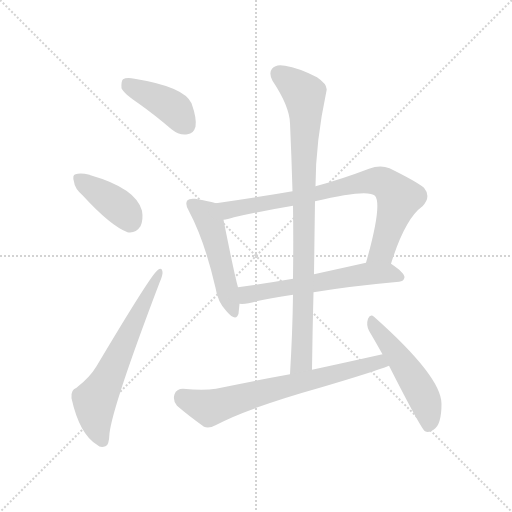
t = 0.00 s
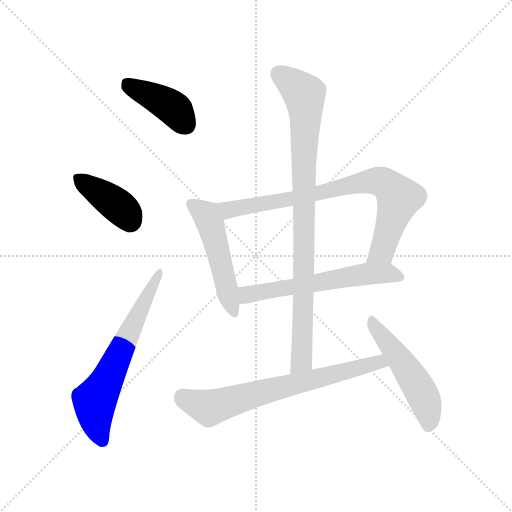
t = 1.38 s
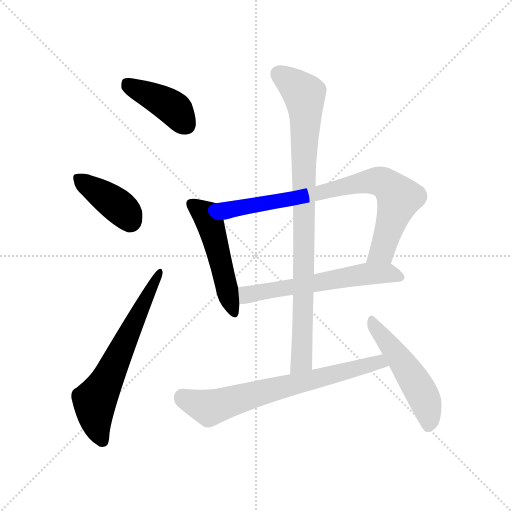
t = 2.76 s
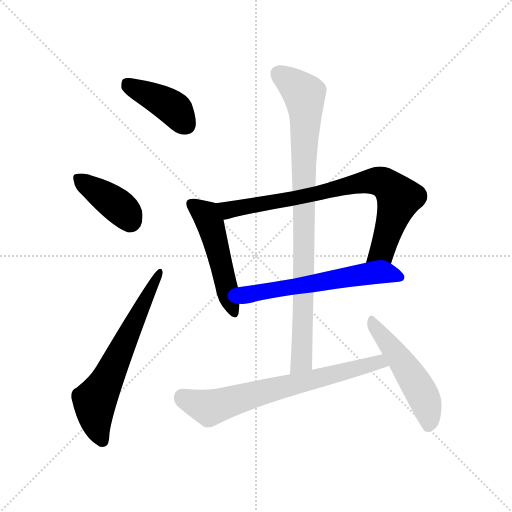
t = 4.14 s
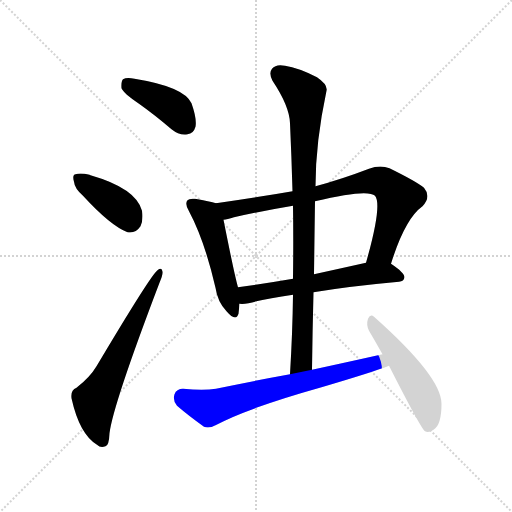
t = 5.52 s
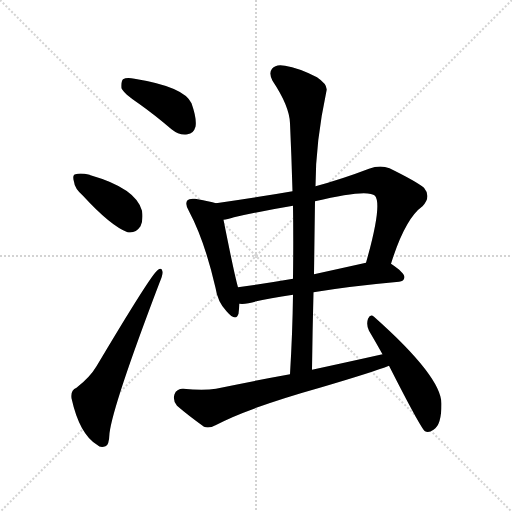
t = 6.90 s

The animated SVG that drew these frames (rendered in a browser with its animation timeline set to each time). Animation: 9 CSS @keyframes rules; one cycle of 6.90 s.

<svg version="1.1" viewBox="0 0 1024 1024" xmlns="http://www.w3.org/2000/svg">
  <g stroke="lightgray" stroke-dasharray="1,1" stroke-width="1" transform="scale(4, 4)">
    <line x1="0" y1="0" x2="256" y2="256"></line>
    <line x1="256" y1="0" x2="0" y2="256"></line>
    <line x1="128" y1="0" x2="128" y2="256"></line>
    <line x1="0" y1="128" x2="256" y2="128"></line>
  </g>
<g transform="scale(1, -1) translate(0, -900)">
   <style type="text/css">
    @keyframes keyframes0 {
      from {
       stroke: blue;
       stroke-dashoffset: 406;
       stroke-width: 128;
       }
       57% {
       animation-timing-function: step-end;
       stroke: blue;
       stroke-dashoffset: 0;
       stroke-width: 128;
       }
       to {
       stroke: black;
       stroke-width: 1024;
       }
       }
       #make-me-a-hanzi-animation-0 {
         animation: keyframes0 0.580404s both;
         animation-delay: 0.000000s;
         animation-timing-function: linear;
       }
    @keyframes keyframes1 {
      from {
       stroke: blue;
       stroke-dashoffset: 389;
       stroke-width: 128;
       }
       56% {
       animation-timing-function: step-end;
       stroke: blue;
       stroke-dashoffset: 0;
       stroke-width: 128;
       }
       to {
       stroke: black;
       stroke-width: 1024;
       }
       }
       #make-me-a-hanzi-animation-1 {
         animation: keyframes1 0.566569s both;
         animation-delay: 0.580404s;
         animation-timing-function: linear;
       }
    @keyframes keyframes2 {
      from {
       stroke: blue;
       stroke-dashoffset: 626;
       stroke-width: 128;
       }
       67% {
       animation-timing-function: step-end;
       stroke: blue;
       stroke-dashoffset: 0;
       stroke-width: 128;
       }
       to {
       stroke: black;
       stroke-width: 1024;
       }
       }
       #make-me-a-hanzi-animation-2 {
         animation: keyframes2 0.759440s both;
         animation-delay: 1.146973s;
         animation-timing-function: linear;
       }
    @keyframes keyframes3 {
      from {
       stroke: blue;
       stroke-dashoffset: 492;
       stroke-width: 128;
       }
       62% {
       animation-timing-function: step-end;
       stroke: blue;
       stroke-dashoffset: 0;
       stroke-width: 128;
       }
       to {
       stroke: black;
       stroke-width: 1024;
       }
       }
       #make-me-a-hanzi-animation-3 {
         animation: keyframes3 0.650391s both;
         animation-delay: 1.906413s;
         animation-timing-function: linear;
       }
    @keyframes keyframes4 {
      from {
       stroke: blue;
       stroke-dashoffset: 775;
       stroke-width: 128;
       }
       72% {
       animation-timing-function: step-end;
       stroke: blue;
       stroke-dashoffset: 0;
       stroke-width: 128;
       }
       to {
       stroke: black;
       stroke-width: 1024;
       }
       }
       #make-me-a-hanzi-animation-4 {
         animation: keyframes4 0.880697s both;
         animation-delay: 2.556803s;
         animation-timing-function: linear;
       }
    @keyframes keyframes5 {
      from {
       stroke: blue;
       stroke-dashoffset: 584;
       stroke-width: 128;
       }
       66% {
       animation-timing-function: step-end;
       stroke: blue;
       stroke-dashoffset: 0;
       stroke-width: 128;
       }
       to {
       stroke: black;
       stroke-width: 1024;
       }
       }
       #make-me-a-hanzi-animation-5 {
         animation: keyframes5 0.725260s both;
         animation-delay: 3.437500s;
         animation-timing-function: linear;
       }
    @keyframes keyframes6 {
      from {
       stroke: blue;
       stroke-dashoffset: 879;
       stroke-width: 128;
       }
       74% {
       animation-timing-function: step-end;
       stroke: blue;
       stroke-dashoffset: 0;
       stroke-width: 128;
       }
       to {
       stroke: black;
       stroke-width: 1024;
       }
       }
       #make-me-a-hanzi-animation-6 {
         animation: keyframes6 0.965332s both;
         animation-delay: 4.162760s;
         animation-timing-function: linear;
       }
    @keyframes keyframes7 {
      from {
       stroke: blue;
       stroke-dashoffset: 680;
       stroke-width: 128;
       }
       69% {
       animation-timing-function: step-end;
       stroke: blue;
       stroke-dashoffset: 0;
       stroke-width: 128;
       }
       to {
       stroke: black;
       stroke-width: 1024;
       }
       }
       #make-me-a-hanzi-animation-7 {
         animation: keyframes7 0.803385s both;
         animation-delay: 5.128092s;
         animation-timing-function: linear;
       }
    @keyframes keyframes8 {
      from {
       stroke: blue;
       stroke-dashoffset: 501;
       stroke-width: 128;
       }
       62% {
       animation-timing-function: step-end;
       stroke: blue;
       stroke-dashoffset: 0;
       stroke-width: 128;
       }
       to {
       stroke: black;
       stroke-width: 1024;
       }
       }
       #make-me-a-hanzi-animation-8 {
         animation: keyframes8 0.657715s both;
         animation-delay: 5.931478s;
         animation-timing-function: linear;
       }
</style>
<path d="M 278.0 692.5 Q 309.0 670.5 343.0 641.5 Q 359.0 628.5 375.0 631.5 Q 387.0 632.5 391.0 646.5 Q 394.0 662.5 383.0 693.5 Q 368.0 726.5 269.0 742.5 Q 253.0 745.5 246.0 741.5 Q 242.0 737.5 243.0 723.5 Q 247.0 713.5 278.0 692.5 Z" fill="lightgray"></path> 
<path d="M 166.0 508.5 Q 221.0 448.5 255.0 435.5 Q 271.0 432.5 281.0 447.5 Q 287.0 460.5 284.0 478.5 Q 272.0 523.5 181.0 549.5 Q 180.0 550.5 179.0 550.5 Q 161.0 554.5 151.0 551.5 Q 144.0 550.5 148.0 536.5 Q 149.0 523.5 166.0 508.5 Z" fill="lightgray"></path> 
<path d="M 153.0 124.5 Q 141.0 120.5 143.0 103.5 Q 159.0 31.5 194.0 10.5 Q 201.0 3.5 211.0 7.5 Q 218.0 8.5 219.0 33.5 Q 226.0 90.5 319.0 334.5 Q 326.0 350.5 325.0 356.5 Q 324.0 366.5 315.0 359.5 Q 302.0 350.5 193.0 167.5 Q 180.0 145.5 153.0 124.5 Z" fill="lightgray"></path> 
<path d="M 432.0 493.5 Q 420.0 497.5 390.0 502.5 Q 378.0 503.5 375.0 499.5 Q 369.0 492.5 378.0 477.5 Q 409.0 419.5 431.0 324.5 Q 435.0 296.5 453.0 277.5 Q 472.0 255.5 477.0 272.5 Q 478.0 281.5 479.0 292.5 L 476.0 325.5 Q 469.0 349.5 447.0 460.5 C 441.0 489.5 441.0 490.5 432.0 493.5 Z" fill="lightgray"></path> 
<path d="M 782.0 372.5 Q 810.0 462.5 845.0 487.5 Q 863.0 506.5 848.0 524.5 Q 832.0 537.5 779.0 563.5 Q 760.0 570.5 738.0 562.5 Q 683.0 541.5 631.0 527.5 L 585.0 517.5 Q 510.0 504.5 432.0 493.5 C 402.0 489.5 418.0 453.5 447.0 460.5 Q 454.0 461.5 468.0 465.5 Q 526.0 478.5 586.0 488.5 L 630.0 497.5 Q 735.0 522.5 750.0 508.5 Q 765.0 490.5 732.0 374.5 C 724.0 345.5 773.0 343.5 782.0 372.5 Z" fill="lightgray"></path> 
<path d="M 627.0 315.5 Q 699.0 327.5 798.0 336.5 Q 808.0 337.5 809.0 345.5 Q 809.0 354.5 782.0 372.5 C 768.0 382.5 761.0 381.5 732.0 374.5 Q 678.0 362.5 628.0 351.5 L 586.0 342.5 Q 528.0 332.5 476.0 325.5 C 446.0 321.5 449.0 292.5 479.0 292.5 Q 486.0 291.5 497.0 293.5 Q 531.0 302.5 586.0 310.5 L 627.0 315.5 Z" fill="lightgray"></path> 
<path d="M 624.0 160.5 Q 625.0 239.5 627.0 315.5 L 628.0 351.5 Q 629.0 426.5 630.0 497.5 L 631.0 527.5 Q 631.0 615.5 653.0 718.5 Q 656.0 730.5 634.0 745.5 Q 597.0 764.5 570.0 768.5 Q 552.0 772.5 544.0 762.5 Q 537.0 753.5 545.0 738.5 Q 579.0 687.5 580.0 653.5 Q 583.0 587.5 585.0 517.5 L 586.0 488.5 Q 587.0 418.5 586.0 342.5 L 586.0 310.5 Q 585.0 234.5 580.0 151.5 C 578.0 121.5 624.0 130.5 624.0 160.5 Z" fill="lightgray"></path> 
<path d="M 765.0 191.5 Q 698.0 176.5 624.0 160.5 L 580.0 151.5 Q 508.0 138.5 432.0 122.5 Q 407.0 118.5 366.0 122.5 Q 353.0 122.5 349.0 111.5 Q 345.0 98.5 354.0 88.5 Q 376.0 69.5 408.0 46.5 Q 418.0 42.5 431.0 49.5 Q 494.0 83.5 643.0 125.5 Q 748.0 156.5 778.0 168.5 C 806.0 178.5 794.0 198.5 765.0 191.5 Z" fill="lightgray"></path> 
<path d="M 778.0 168.5 Q 842.0 42.5 850.0 37.5 Q 857.0 33.5 867.0 40.5 Q 883.0 49.5 883.0 92.5 Q 883.0 146.5 748.0 266.5 Q 741.0 273.5 736.0 262.5 Q 732.0 250.5 738.0 238.5 Q 751.0 216.5 765.0 191.5 L 778.0 168.5 Z" fill="lightgray"></path> 
      <clipPath id="make-me-a-hanzi-clip-0">
      <path d="M 278.0 692.5 Q 309.0 670.5 343.0 641.5 Q 359.0 628.5 375.0 631.5 Q 387.0 632.5 391.0 646.5 Q 394.0 662.5 383.0 693.5 Q 368.0 726.5 269.0 742.5 Q 253.0 745.5 246.0 741.5 Q 242.0 737.5 243.0 723.5 Q 247.0 713.5 278.0 692.5 Z" fill="lightgray"></path>
      </clipPath>
      <path clip-path="url(#make-me-a-hanzi-clip-0)" d="M 252.0 734.5 L 339.0 689.5 L 373.0 649.5 " fill="none" id="make-me-a-hanzi-animation-0" stroke-dasharray="278 556" stroke-linecap="round"></path>

      <clipPath id="make-me-a-hanzi-clip-1">
      <path d="M 166.0 508.5 Q 221.0 448.5 255.0 435.5 Q 271.0 432.5 281.0 447.5 Q 287.0 460.5 284.0 478.5 Q 272.0 523.5 181.0 549.5 Q 180.0 550.5 179.0 550.5 Q 161.0 554.5 151.0 551.5 Q 144.0 550.5 148.0 536.5 Q 149.0 523.5 166.0 508.5 Z" fill="lightgray"></path>
      </clipPath>
      <path clip-path="url(#make-me-a-hanzi-clip-1)" d="M 158.0 542.5 L 237.0 487.5 L 260.0 458.5 " fill="none" id="make-me-a-hanzi-animation-1" stroke-dasharray="261 522" stroke-linecap="round"></path>

      <clipPath id="make-me-a-hanzi-clip-2">
      <path d="M 153.0 124.5 Q 141.0 120.5 143.0 103.5 Q 159.0 31.5 194.0 10.5 Q 201.0 3.5 211.0 7.5 Q 218.0 8.5 219.0 33.5 Q 226.0 90.5 319.0 334.5 Q 326.0 350.5 325.0 356.5 Q 324.0 366.5 315.0 359.5 Q 302.0 350.5 193.0 167.5 Q 180.0 145.5 153.0 124.5 Z" fill="lightgray"></path>
      </clipPath>
      <path clip-path="url(#make-me-a-hanzi-clip-2)" d="M 205.0 17.5 L 193.0 47.5 L 189.0 98.5 L 319.0 353.5 " fill="none" id="make-me-a-hanzi-animation-2" stroke-dasharray="498 996" stroke-linecap="round"></path>

      <clipPath id="make-me-a-hanzi-clip-3">
      <path d="M 432.0 493.5 Q 420.0 497.5 390.0 502.5 Q 378.0 503.5 375.0 499.5 Q 369.0 492.5 378.0 477.5 Q 409.0 419.5 431.0 324.5 Q 435.0 296.5 453.0 277.5 Q 472.0 255.5 477.0 272.5 Q 478.0 281.5 479.0 292.5 L 476.0 325.5 Q 469.0 349.5 447.0 460.5 C 441.0 489.5 441.0 490.5 432.0 493.5 Z" fill="lightgray"></path>
      </clipPath>
      <path clip-path="url(#make-me-a-hanzi-clip-3)" d="M 384.0 492.5 L 412.0 470.5 L 420.0 454.5 L 465.0 277.5 " fill="none" id="make-me-a-hanzi-animation-3" stroke-dasharray="364 728" stroke-linecap="round"></path>

      <clipPath id="make-me-a-hanzi-clip-4">
      <path d="M 782.0 372.5 Q 810.0 462.5 845.0 487.5 Q 863.0 506.5 848.0 524.5 Q 832.0 537.5 779.0 563.5 Q 760.0 570.5 738.0 562.5 Q 683.0 541.5 631.0 527.5 L 585.0 517.5 Q 510.0 504.5 432.0 493.5 C 402.0 489.5 418.0 453.5 447.0 460.5 Q 454.0 461.5 468.0 465.5 Q 526.0 478.5 586.0 488.5 L 630.0 497.5 Q 735.0 522.5 750.0 508.5 Q 765.0 490.5 732.0 374.5 C 724.0 345.5 773.0 343.5 782.0 372.5 Z" fill="lightgray"></path>
      </clipPath>
      <path clip-path="url(#make-me-a-hanzi-clip-4)" d="M 440.0 490.5 L 458.0 480.5 L 591.0 503.5 L 725.0 535.5 L 766.0 535.5 L 798.0 504.5 L 764.0 397.5 L 739.0 385.5 " fill="none" id="make-me-a-hanzi-animation-4" stroke-dasharray="647 1294" stroke-linecap="round"></path>

      <clipPath id="make-me-a-hanzi-clip-5">
      <path d="M 627.0 315.5 Q 699.0 327.5 798.0 336.5 Q 808.0 337.5 809.0 345.5 Q 809.0 354.5 782.0 372.5 C 768.0 382.5 761.0 381.5 732.0 374.5 Q 678.0 362.5 628.0 351.5 L 586.0 342.5 Q 528.0 332.5 476.0 325.5 C 446.0 321.5 449.0 292.5 479.0 292.5 Q 486.0 291.5 497.0 293.5 Q 531.0 302.5 586.0 310.5 L 627.0 315.5 Z" fill="lightgray"></path>
      </clipPath>
      <path clip-path="url(#make-me-a-hanzi-clip-5)" d="M 483.0 298.5 L 494.0 310.5 L 516.0 315.5 L 729.0 352.5 L 780.0 353.5 L 800.0 345.5 " fill="none" id="make-me-a-hanzi-animation-5" stroke-dasharray="456 912" stroke-linecap="round"></path>

      <clipPath id="make-me-a-hanzi-clip-6">
      <path d="M 624.0 160.5 Q 625.0 239.5 627.0 315.5 L 628.0 351.5 Q 629.0 426.5 630.0 497.5 L 631.0 527.5 Q 631.0 615.5 653.0 718.5 Q 656.0 730.5 634.0 745.5 Q 597.0 764.5 570.0 768.5 Q 552.0 772.5 544.0 762.5 Q 537.0 753.5 545.0 738.5 Q 579.0 687.5 580.0 653.5 Q 583.0 587.5 585.0 517.5 L 586.0 488.5 Q 587.0 418.5 586.0 342.5 L 586.0 310.5 Q 585.0 234.5 580.0 151.5 C 578.0 121.5 624.0 130.5 624.0 160.5 Z" fill="lightgray"></path>
      </clipPath>
      <path clip-path="url(#make-me-a-hanzi-clip-6)" d="M 557.0 752.5 L 608.0 711.5 L 611.0 685.5 L 604.0 184.5 L 586.0 159.5 " fill="none" id="make-me-a-hanzi-animation-6" stroke-dasharray="751 1502" stroke-linecap="round"></path>

      <clipPath id="make-me-a-hanzi-clip-7">
      <path d="M 765.0 191.5 Q 698.0 176.5 624.0 160.5 L 580.0 151.5 Q 508.0 138.5 432.0 122.5 Q 407.0 118.5 366.0 122.5 Q 353.0 122.5 349.0 111.5 Q 345.0 98.5 354.0 88.5 Q 376.0 69.5 408.0 46.5 Q 418.0 42.5 431.0 49.5 Q 494.0 83.5 643.0 125.5 Q 748.0 156.5 778.0 168.5 C 806.0 178.5 794.0 198.5 765.0 191.5 Z" fill="lightgray"></path>
      </clipPath>
      <path clip-path="url(#make-me-a-hanzi-clip-7)" d="M 364.0 106.5 L 417.0 84.5 L 748.0 173.5 L 772.0 172.5 " fill="none" id="make-me-a-hanzi-animation-7" stroke-dasharray="552 1104" stroke-linecap="round"></path>

      <clipPath id="make-me-a-hanzi-clip-8">
      <path d="M 778.0 168.5 Q 842.0 42.5 850.0 37.5 Q 857.0 33.5 867.0 40.5 Q 883.0 49.5 883.0 92.5 Q 883.0 146.5 748.0 266.5 Q 741.0 273.5 736.0 262.5 Q 732.0 250.5 738.0 238.5 Q 751.0 216.5 765.0 191.5 L 778.0 168.5 Z" fill="lightgray"></path>
      </clipPath>
      <path clip-path="url(#make-me-a-hanzi-clip-8)" d="M 745.0 255.5 L 841.0 118.5 L 859.0 60.5 L 855.0 44.5 " fill="none" id="make-me-a-hanzi-animation-8" stroke-dasharray="373 746" stroke-linecap="round"></path>

</g>
</svg>
